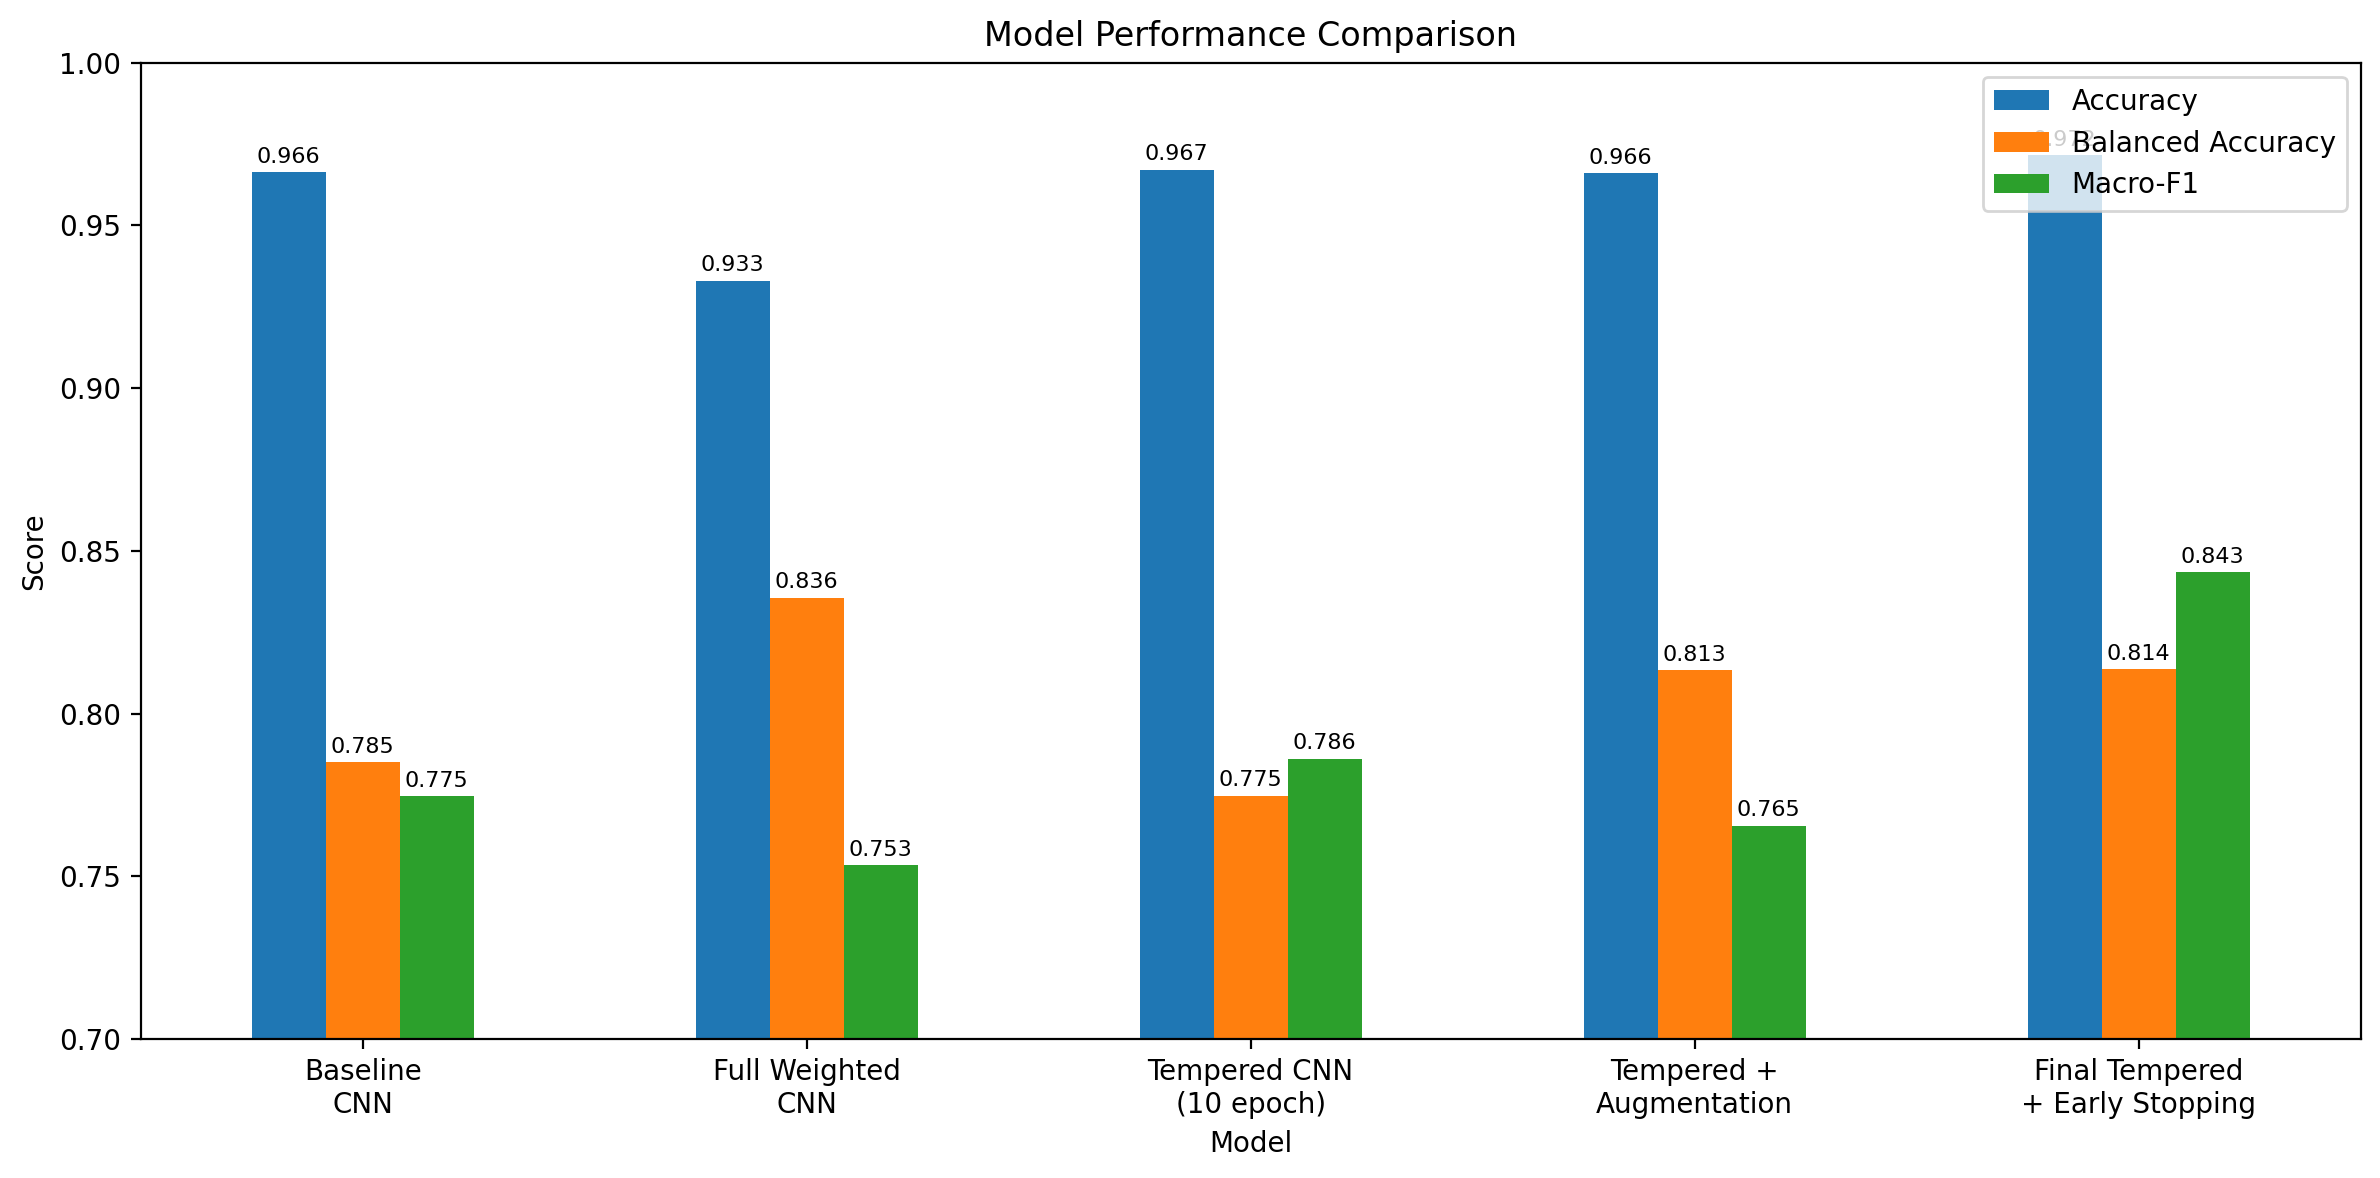

The file beside this chart, header and first rows:
Model, Accuracy, Balanced Accuracy, Macro-F1
Baseline CNN, 0.9663, 0.7851, 0.7745
Full Weighted CNN, 0.933, 0.8356, 0.7534
Tempered CNN (10 epoch), 0.967, 0.7748, 0.7861
Tempered + Augmentation, 0.966, 0.8133, 0.7655
Final Tempered + Early Stopping, 0.9715, 0.8137, 0.8434
